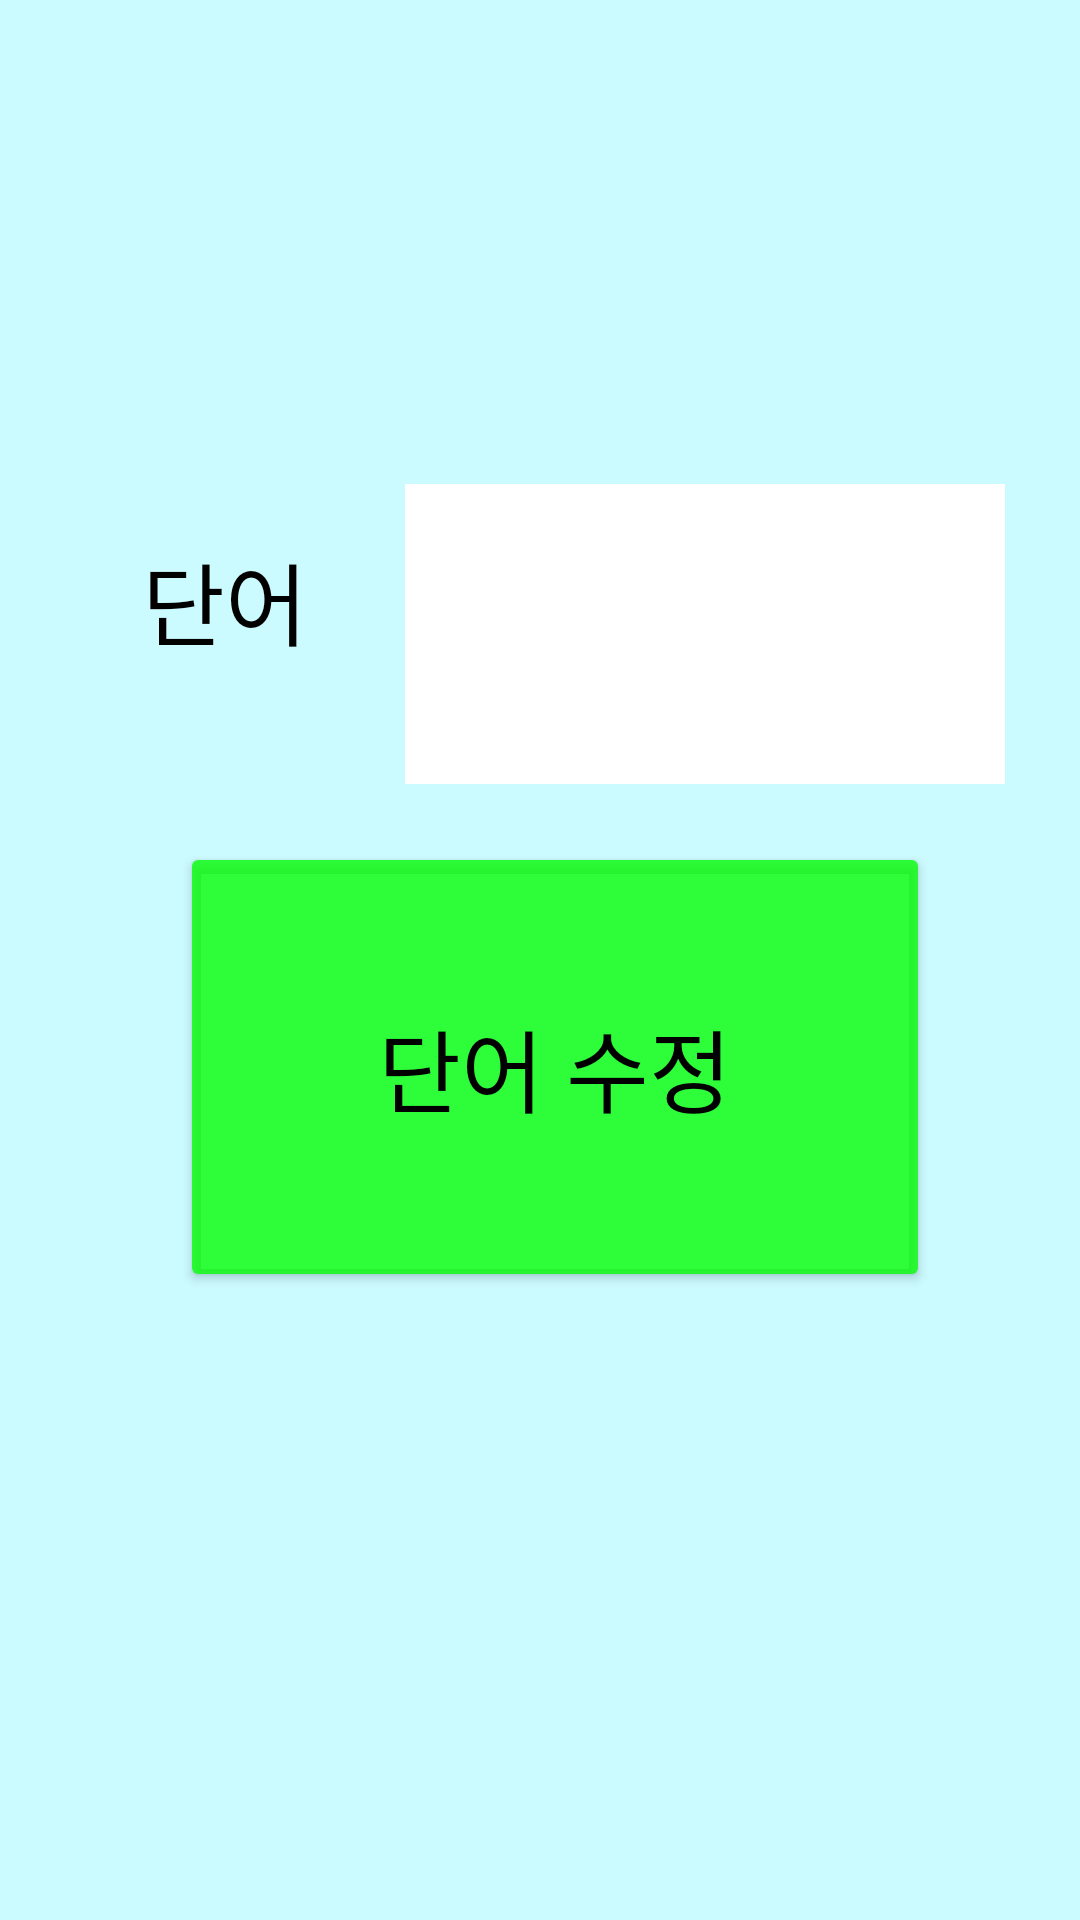

Reconstruct the res/layout file that produces this screen, plus the resources it refers to.
<!-- AndroidManifest.xml: application theme Theme.Aac -->
<!-- res/layout/word_update.xml -->
<?xml version="1.0" encoding="utf-8"?>
<GridLayout xmlns:android="http://schemas.android.com/apk/res/android"
    xmlns:app="http://schemas.android.com/apk/res-auto"
    xmlns:tools="http://schemas.android.com/tools"
    android:layout_width="match_parent"
    android:layout_height="match_parent"
    tools:context=".MainActivity"
    android:columnCount="5"
    android:rowCount="4"
    android:background="@color/back">
    <TextView
        android:layout_width="100dp"
        android:layout_height="100dp"
        android:layout_row="1"
        android:layout_column="1"
        android:gravity="center"
        android:text="단어"
        android:textColor="@color/black"
        android:textSize="30dp"/>
    <EditText
        android:id="@+id/idtext"
        android:layout_width="200dp"
        android:layout_height="100dp"
        android:layout_row="1"
        android:layout_column="2"
        android:textColor="@color/black"
        android:textSize="30dp"
        android:background="@color/white"
        android:layout_margin="10dp"
        />
    <Button
        android:id="@+id/btn1"
        android:layout_width="250dp"
        android:layout_height="150dp"
        android:layout_row="2"
        android:layout_column="1"
        android:layout_columnSpan="2"
        android:layout_gravity="center"
        android:text="단어 수정"
        android:textColor="@color/black"
        android:backgroundTint="@color/green"
        android:textSize="30dp"/>
    <TextView
        android:layout_width="25dp"
        android:layout_height="150dp"
        android:layout_column="0"
        android:layout_row="0"/>
    <TextView
        android:layout_height="200dp"
        android:layout_width="25dp"
        android:layout_column="3"
        android:layout_row="3"/>

</GridLayout>
<!-- resources referenced by this layout -->
<resources>
  <color name="back">#CBFAFF</color>
  <color name="black">#FF000000</color>
  <color name="green">#C600FF00</color>
  <color name="white">#FFFFFFFF</color>
  <style name="Theme.Aac" parent="Theme.MaterialComponents.DayNight.DarkActionBar">
          
          <item name="colorPrimary">@color/purple_500</item>
          <item name="colorPrimaryVariant">@color/purple_700</item>
          <item name="colorOnPrimary">@color/white</item>
          
          <item name="colorSecondary">@color/teal_200</item>
          <item name="colorSecondaryVariant">@color/teal_700</item>
          <item name="colorOnSecondary">@color/black</item>
          
          <item name="android:statusBarColor" tools:targetApi="l">?attr/colorPrimaryVariant</item>
          
      </style>
  <color name="purple_500">#FF6200EE</color>
  <color name="purple_700">#FF3700B3</color>
  <color name="teal_200">#FF03DAC5</color>
  <color name="teal_700">#FF018786</color>
</resources>
